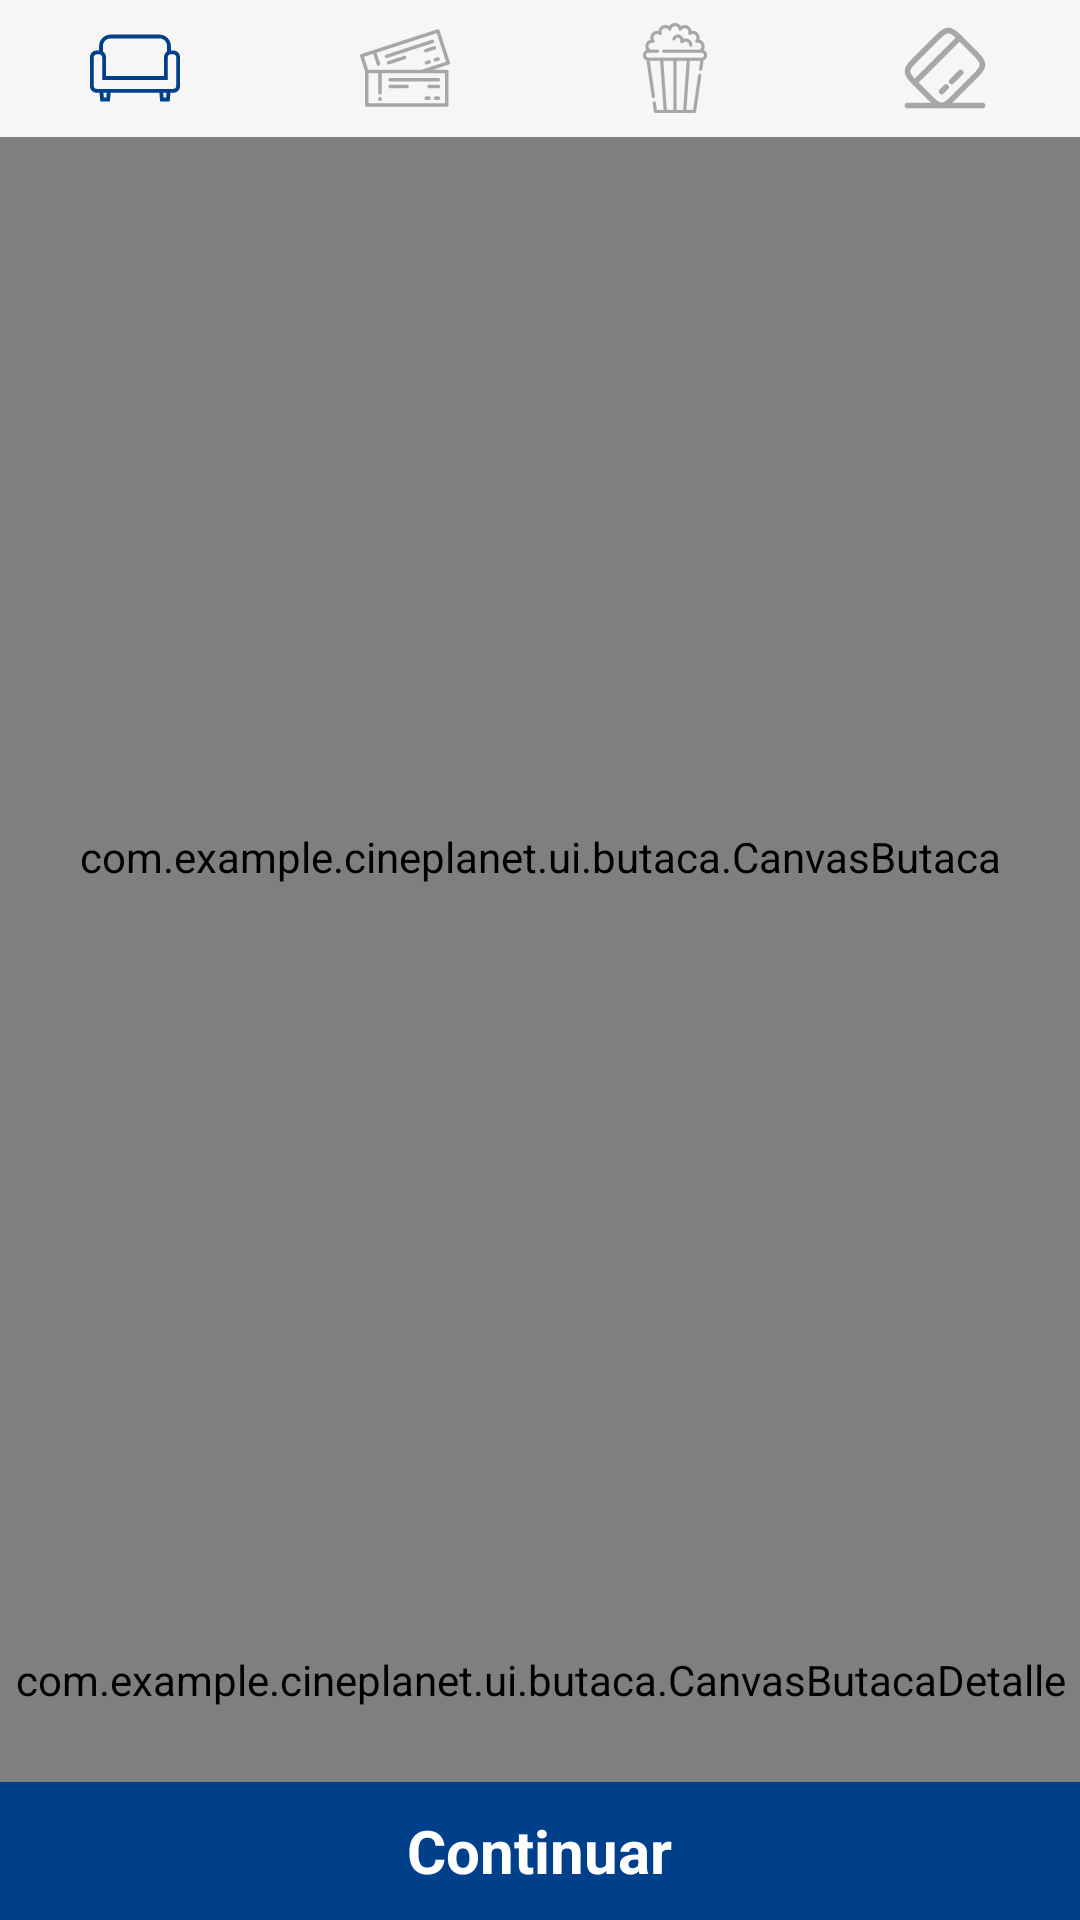

Here is an Android app screen rendered from its layout file. Give the layout XML and the strings, colors and styles it references.
<!-- AndroidManifest.xml: application theme Theme.CinePlanet -->
<!-- res/layout/fragment_asiento.xml -->
<?xml version="1.0" encoding="utf-8"?>
<FrameLayout xmlns:android="http://schemas.android.com/apk/res/android"
    xmlns:tools="http://schemas.android.com/tools"
    android:layout_width="match_parent"
    android:layout_height="match_parent"
    xmlns:app="http://schemas.android.com/apk/res-auto"
    tools:context=".ui.butaca.Asiento">
    <LinearLayout
        android:orientation="vertical"
        android:layout_width="match_parent"
        android:layout_height="match_parent">
        <LinearLayout

            android:id="@+id/menuu"
            android:layout_width="match_parent"
            android:layout_height="0dp"
            android:layout_weight="2"
            android:paddingTop="5dp"
            android:paddingBottom="5dp"
            android:orientation="horizontal"
            android:background="@color/color_background_car_estre_fes"
            >

            <LinearLayout
                android:layout_width="0dp"
                android:layout_weight="1"
                android:layout_height="match_parent"
                android:orientation="vertical"
                android:gravity="center">
                <ImageView
                    android:layout_width="30dp"
                    android:layout_height="30dp"
                    android:src="@drawable/sofa"
                    />

            </LinearLayout>
            <LinearLayout
                android:layout_width="0dp"
                android:layout_weight="1"
                android:layout_height="match_parent"
                android:orientation="vertical"
                android:gravity="center">
                <ImageView
                    android:layout_width="30dp"
                    android:layout_height="30dp"
                    android:src="@drawable/tikctes"
                    android:tint="@color/color_borde_inferior"
                    />

            </LinearLayout>
            <LinearLayout

                android:layout_width="0dp"
                android:layout_weight="1"
                android:layout_height="match_parent"
                android:orientation="vertical"
                android:gravity="center">
                <ImageView
                    android:layout_width="30dp"
                    android:layout_height="30dp"
                    android:src="@drawable/popcorn"
                    android:tint="@color/color_borde_inferior"/>

            </LinearLayout>
            <LinearLayout

                android:layout_width="0dp"
                android:layout_weight="1"
                android:layout_height="match_parent"
                android:orientation="vertical"
                android:gravity="center">
                <ImageView
                    android:layout_width="30dp"
                    android:layout_height="30dp"
                    android:src="@drawable/card"
                    android:tint="@color/color_borde_inferior"/>

            </LinearLayout>

        </LinearLayout>

        <com.example.cineplanet.ui.butaca.CanvasButaca
            android:id="@+id/canvas"
            android:layout_width="match_parent"
            android:layout_height="0dp"
            android:layout_weight="21"
            app:layout_constraintTop_toBottomOf="@+id/menuu"
            >

        </com.example.cineplanet.ui.butaca.CanvasButaca>



        <com.example.cineplanet.ui.butaca.CanvasButacaDetalle
            android:id="@+id/info_butaca"
            android:layout_width="match_parent"
            android:layout_height="0dp"
            android:layout_weight="3"

            />
        <LinearLayout
            android:id="@+id/btn_continuar"
            android:layout_width="match_parent"
            android:layout_height="0dp"
            android:layout_weight="2"
            android:background="@color/color_text"
            android:gravity="center">

            <TextView
                android:layout_width="wrap_content"
                android:layout_height="wrap_content"
                android:text="Continuar"
                android:textColor="@color/white"
                android:textSize="20dp"
                android:textStyle="bold" />

        </LinearLayout>
    </LinearLayout>




</FrameLayout>
<!-- resources referenced by this layout -->
<resources>
  <color name="color_background_car_estre_fes">#F6F6F6</color>
  <color name="color_borde_inferior">#A9A7A5</color>
  <color name="color_text">#003F89</color>
  <color name="white">#FFFFFFFF</color>
  <!-- drawable card (drawable) -->
  <vector xmlns:android="http://schemas.android.com/apk/res/android"
      android:width="800dp"
      android:height="800dp"
      android:viewportWidth="24"
      android:viewportHeight="24">
    <path
        android:pathData="M3.93,15.879L15.88,3.929"
        android:strokeLineJoin="round"
        android:strokeWidth="1.5"
        android:fillColor="#00000000"
        android:strokeColor="#003F89"
        android:strokeLineCap="round"/>
    <path
        android:pathData="M11.101,18.279L12.301,17.079"
        android:strokeLineJoin="round"
        android:strokeWidth="1.5"
        android:fillColor="#00000000"
        android:strokeColor="#003F89"
        android:strokeLineCap="round"/>
    <path
        android:pathData="M13.793,15.589L16.183,13.199"
        android:strokeLineJoin="round"
        android:strokeWidth="1.5"
        android:fillColor="#00000000"
        android:strokeColor="#003F89"
        android:strokeLineCap="round"/>
    <path
        android:pathData="M3.601,10.239L10.241,3.599C12.361,1.479 13.421,1.469 15.521,3.569L20.431,8.479C22.531,10.579 22.521,11.639 20.401,13.759L13.761,20.399C11.641,22.519 10.581,22.529 8.481,20.429L3.571,15.519C1.471,13.419 1.471,12.369 3.601,10.239Z"
        android:strokeLineJoin="round"
        android:strokeWidth="1.5"
        android:fillColor="#00000000"
        android:strokeColor="#003F89"
        android:strokeLineCap="round"/>
    <path
        android:pathData="M2,21.999H22"
        android:strokeLineJoin="round"
        android:strokeWidth="1.5"
        android:fillColor="#00000000"
        android:strokeColor="#003F89"
        android:strokeLineCap="round"/>
  </vector>
  <!-- drawable popcorn: vector/xml drawable (drawable, 3793 chars, omitted) -->
  <!-- drawable sofa (drawable) -->
  <vector xmlns:android="http://schemas.android.com/apk/res/android"
      android:width="800dp"
      android:height="800dp"
      android:viewportWidth="512"
      android:viewportHeight="512">
    <path
        android:pathData="M474.83,156.69H460.18v-25.4c0,-36.18 -29.32,-65.5 -65.52,-65.51h-277.33C81.14,65.79 51.82,95.11 51.82,131.29v25.4H37.17C16.64,156.7 0,173.33 0,193.87v165.6c0,20.54 16.64,37.16 37.17,37.17h17.4l3.99,49.58h54.65l3.98,-49.58h277.62l3.99,49.58h54.65l3.98,-49.58h17.4c20.53,-0.01 37.16,-16.64 37.17,-37.17v-165.6C511.99,173.33 495.36,156.7 474.83,156.69zM73.58,131.29c0.01,-12.12 4.88,-22.99 12.81,-30.93c7.95,-7.93 18.82,-12.81 30.93,-12.81h277.33c12.12,0 22.99,4.88 30.94,12.81c7.94,7.94 12.81,18.81 12.82,30.93v30.99c-10.36,6.48 -17.26,17.94 -17.28,31.07v108.8H90.86v-108.8c-0.01,-13.13 -6.91,-24.59 -17.27,-31.07V131.29zM93.12,424.45H78.64l-2.24,-27.81h3.57h15.39L93.12,424.45zM433.36,424.45h-14.47l-2.23,-27.81h15.37h3.58L433.36,424.45zM490.23,359.47c-0.01,4.29 -1.7,8.06 -4.51,10.9c-2.82,2.8 -6.6,4.5 -10.89,4.51h-42.81H79.97H37.17c-4.29,-0.01 -8.06,-1.7 -10.89,-4.51c-2.8,-2.83 -4.5,-6.61 -4.51,-10.9v-165.6c0.01,-4.29 1.71,-8.08 4.51,-10.9c2.82,-2.8 6.6,-4.5 10.89,-4.51H54.2c4.15,0.01 7.8,1.65 10.53,4.36c2.71,2.74 4.35,6.38 4.36,10.53v130.56h373.82V193.35c0.01,-4.15 1.65,-7.79 4.36,-10.53c2.73,-2.71 6.38,-4.35 10.53,-4.36h17.03c4.29,0.01 8.06,1.71 10.89,4.51c2.81,2.82 4.51,6.6 4.51,10.9V359.47z"
        android:fillColor="#003F89"/>
  </vector>
  <!-- drawable tikctes: vector/xml drawable (drawable, 4425 chars, omitted) -->
  <style name="Theme.CinePlanet" parent="Base.Theme.CinePlanet" />
  <style name="Base.Theme.CinePlanet" parent="Theme.Material3.DayNight.NoActionBar">
          
          
      </style>
</resources>
